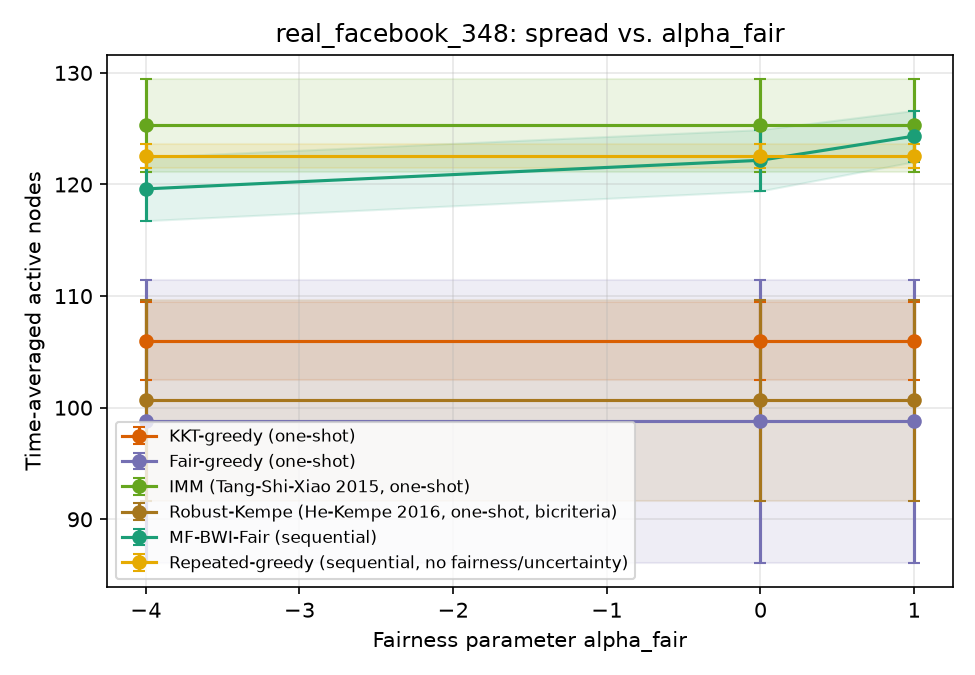

Source data for this figure (header and first rows):
sweep, param, algorithm, trial, time_avg_spread, min_group_reach, runtime_s, n_seeds, round0_cost, group0_reach, group1_reach, group2_reach, group3_reach
alpha, 1.0, kkt_greedy, 0, 109.5, 0.1667, 0.07279, 10, 50, 0.5585, 0.5051, 0.1667, 0.35
alpha, 1.0, fair_greedy, 0, 117.0, 0.4776, 0.06802, 10, 50, 0.4968, 0.4776, 0.713, 0.6667
alpha, 1.0, imm, 0, 131.2, 0.5701, 0.0842, 10, 50, 0.5873, 0.5701, 0.6204, 0.6083
alpha, 1.0, robust_kempe, 0, 96.5, 0.09722, 0.06946, 10, 50, 0.496, 0.4299, 0.09722, 0.3958
alpha, 1.0, repeated_greedy, 0, 124.4, 0.4542, 14.25, , , 0.5737, 0.5722, 0.4861, 0.4542
alpha, 1.0, mf_bwi_fair, 0, 122.1, 0.4533, 1.58, , , 0.597, 0.4533, 0.7037, 0.5083
alpha, 0.0, kkt_greedy, 0, 109.5, 0.1667, 0.07279, 10, 50, 0.5585, 0.5051, 0.1667, 0.35
alpha, 0.0, fair_greedy, 0, 117.0, 0.4776, 0.06802, 10, 50, 0.4968, 0.4776, 0.713, 0.6667
alpha, 0.0, imm, 0, 131.2, 0.5701, 0.0842, 10, 50, 0.5873, 0.5701, 0.6204, 0.6083
alpha, 0.0, robust_kempe, 0, 96.5, 0.09722, 0.06946, 10, 50, 0.496, 0.4299, 0.09722, 0.3958
alpha, 0.0, repeated_greedy, 0, 124.4, 0.4542, 14.25, , , 0.5737, 0.5722, 0.4861, 0.4542
alpha, 0.0, mf_bwi_fair, 0, 121.2, 0.3917, 1.612, , , 0.5569, 0.5559, 0.5463, 0.3917
alpha, -4.0, kkt_greedy, 0, 109.5, 0.1667, 0.07279, 10, 50, 0.5585, 0.5051, 0.1667, 0.35
alpha, -4.0, fair_greedy, 0, 117.0, 0.4776, 0.06802, 10, 50, 0.4968, 0.4776, 0.713, 0.6667
alpha, -4.0, imm, 0, 131.2, 0.5701, 0.0842, 10, 50, 0.5873, 0.5701, 0.6204, 0.6083
alpha, -4.0, robust_kempe, 0, 96.5, 0.09722, 0.06946, 10, 50, 0.496, 0.4299, 0.09722, 0.3958
alpha, -4.0, repeated_greedy, 0, 124.4, 0.4542, 14.25, , , 0.5737, 0.5722, 0.4861, 0.4542
alpha, -4.0, mf_bwi_fair, 0, 122.4, 0.5375, 1.589, , , 0.5441, 0.5488, 0.5602, 0.5375
alpha, 1.0, kkt_greedy, 1, 100.2, 0.2625, 0.06908, 10, 50, 0.5248, 0.4055, 0.3981, 0.2625
alpha, 1.0, fair_greedy, 1, 101.8, 0.3902, 0.0522, 10, 50, 0.3902, 0.4502, 0.7222, 0.5625
alpha, 1.0, imm, 1, 127.3, 0.5132, 0.07578, 10, 50, 0.5849, 0.5132, 0.6528, 0.6333
alpha, 1.0, robust_kempe, 1, 107.1, 0.1389, 0.06514, 7, 35, 0.5224, 0.5417, 0.1389, 0.2917
alpha, 1.0, repeated_greedy, 1, 122.2, 0.4167, 14.42, , , 0.5913, 0.5346, 0.4722, 0.4167
alpha, 1.0, mf_bwi_fair, 1, 124.5, 0.3375, 1.543, , , 0.5793, 0.5335, 0.7639, 0.3375
alpha, 0.0, kkt_greedy, 1, 100.2, 0.2625, 0.06908, 10, 50, 0.5248, 0.4055, 0.3981, 0.2625
alpha, 0.0, fair_greedy, 1, 101.8, 0.3902, 0.0522, 10, 50, 0.3902, 0.4502, 0.7222, 0.5625
alpha, 0.0, imm, 1, 127.3, 0.5132, 0.07578, 10, 50, 0.5849, 0.5132, 0.6528, 0.6333
alpha, 0.0, robust_kempe, 1, 107.1, 0.1389, 0.06514, 7, 35, 0.5224, 0.5417, 0.1389, 0.2917
alpha, 0.0, repeated_greedy, 1, 122.2, 0.4167, 14.42, , , 0.5913, 0.5346, 0.4722, 0.4167
alpha, 0.0, mf_bwi_fair, 1, 120.9, 0.5272, 1.513, , , 0.5272, 0.5437, 0.5787, 0.5542
alpha, -4.0, kkt_greedy, 1, 100.2, 0.2625, 0.06908, 10, 50, 0.5248, 0.4055, 0.3981, 0.2625
alpha, -4.0, fair_greedy, 1, 101.8, 0.3902, 0.0522, 10, 50, 0.3902, 0.4502, 0.7222, 0.5625
alpha, -4.0, imm, 1, 127.3, 0.5132, 0.07578, 10, 50, 0.5849, 0.5132, 0.6528, 0.6333
alpha, -4.0, robust_kempe, 1, 107.1, 0.1389, 0.06514, 7, 35, 0.5224, 0.5417, 0.1389, 0.2917
alpha, -4.0, repeated_greedy, 1, 122.2, 0.4167, 14.42, , , 0.5913, 0.5346, 0.4722, 0.4167
alpha, -4.0, mf_bwi_fair, 1, 119.1, 0.45, 1.545, , , 0.5489, 0.5366, 0.5, 0.45
alpha, 1.0, kkt_greedy, 2, 106.4, 0.3125, 0.06195, 10, 50, 0.5208, 0.4675, 0.4259, 0.3125
alpha, 1.0, fair_greedy, 2, 94.42, 0.2361, 0.05346, 10, 50, 0.4287, 0.4116, 0.2361, 0.5917
alpha, 1.0, imm, 2, 121.3, 0.5167, 0.06771, 10, 50, 0.5593, 0.5274, 0.5324, 0.5167
alpha, 1.0, robust_kempe, 2, 88.08, 0.1958, 0.0553, 8, 40, 0.4679, 0.3577, 0.3426, 0.1958
alpha, 1.0, repeated_greedy, 2, 121.8, 0.4213, 14.23, , , 0.5913, 0.5244, 0.4213, 0.4833
alpha, 1.0, mf_bwi_fair, 2, 128.0, 0.5125, 1.544, , , 0.5913, 0.5203, 0.7546, 0.5125
alpha, 0.0, kkt_greedy, 2, 106.4, 0.3125, 0.06195, 10, 50, 0.5208, 0.4675, 0.4259, 0.3125
alpha, 0.0, fair_greedy, 2, 94.42, 0.2361, 0.05346, 10, 50, 0.4287, 0.4116, 0.2361, 0.5917
alpha, 0.0, imm, 2, 121.3, 0.5167, 0.06771, 10, 50, 0.5593, 0.5274, 0.5324, 0.5167
alpha, 0.0, robust_kempe, 2, 88.08, 0.1958, 0.0553, 8, 40, 0.4679, 0.3577, 0.3426, 0.1958
alpha, 0.0, repeated_greedy, 2, 121.8, 0.4213, 14.23, , , 0.5913, 0.5244, 0.4213, 0.4833
alpha, 0.0, mf_bwi_fair, 2, 126.8, 0.5529, 1.564, , , 0.5529, 0.5722, 0.6111, 0.5708
alpha, -4.0, kkt_greedy, 2, 106.4, 0.3125, 0.06195, 10, 50, 0.5208, 0.4675, 0.4259, 0.3125
alpha, -4.0, fair_greedy, 2, 94.42, 0.2361, 0.05346, 10, 50, 0.4287, 0.4116, 0.2361, 0.5917
alpha, -4.0, imm, 2, 121.3, 0.5167, 0.06771, 10, 50, 0.5593, 0.5274, 0.5324, 0.5167
alpha, -4.0, robust_kempe, 2, 88.08, 0.1958, 0.0553, 8, 40, 0.4679, 0.3577, 0.3426, 0.1958
alpha, -4.0, repeated_greedy, 2, 121.8, 0.4213, 14.23, , , 0.5913, 0.5244, 0.4213, 0.4833
alpha, -4.0, mf_bwi_fair, 2, 121.8, 0.5401, 1.569, , , 0.5401, 0.5427, 0.5648, 0.5458
alpha, 1.0, kkt_greedy, 3, 107.7, 0.4352, 0.06182, 10, 50, 0.48, 0.4868, 0.4352, 0.5
alpha, 1.0, fair_greedy, 3, 81.92, 0.2407, 0.04728, 10, 50, 0.3902, 0.3333, 0.2407, 0.4833
alpha, 1.0, imm, 3, 121.4, 0.2417, 0.06966, 10, 50, 0.5425, 0.56, 0.7917, 0.2417
alpha, 1.0, robust_kempe, 3, 111.0, 0.2458, 0.07008, 6, 30, 0.5737, 0.4878, 0.3565, 0.2458
alpha, 1.0, repeated_greedy, 3, 122.0, 0.3472, 14.44, , , 0.5561, 0.5701, 0.3472, 0.5583
alpha, 1.0, mf_bwi_fair, 3, 122.8, 0.2917, 1.534, , , 0.5609, 0.5559, 0.7222, 0.2917
... 12 more rows
